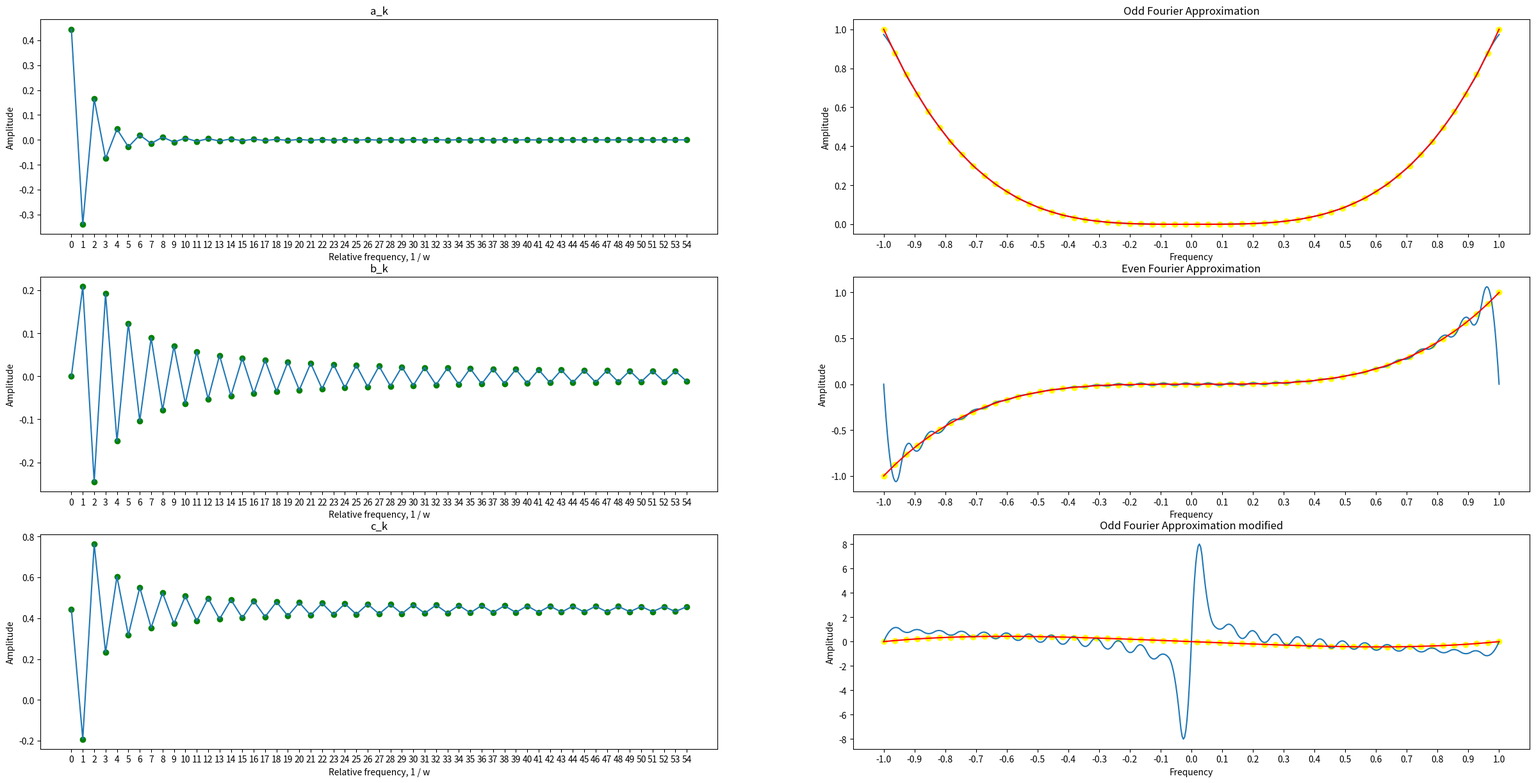

Python code for this plot:
from scipy import integrate
from scipy.interpolate import interp1d
import matplotlib.pyplot as plt
import numpy as np
import math

# Assume that working with right plane semicircle y=sqrt(x**7)

# DEFINE SEMICIRCLE AND PLOT PARAMETERS #

lower_bound = 0
upper_bound = 1
T = 2 * (upper_bound - lower_bound)  # since the function is periodical, after reflection.
L = T / 2
frequency = 2 * math.pi / T
N = 55  # Upper series bound


def init_axis(figure, pos, title_name, max_tick_number=np.arange(0, N, 1), x_name='Frequency', y_name='Amplitude'):
    axis = figure.add_subplot(pos)
    figure.add_axes(axis)
    axis.title.set_text(title_name)
    axis.set_xlabel(x_name)
    axis.set_ylabel(y_name)
    axis.set_xticks(max_tick_number)


def visualize_coefficient(amplitude_value, coefficient_range, fig, pos, title_name):
    init_axis(fig, pos + 1, title_name, x_name="Relative frequency, 1 / w")
    plt.scatter(coefficient_range, amplitude_value, color="green")
    plt.plot(coefficient_range, amplitude_value)


def get_fourier_approximation(coefficient, dot, param, max_n=N):
    res = list()
    assert (max_n <= N)
    if param == "a_k":
        for amplitude_val in dot:
            series_sum = coefficient[0] / 2
            for i in range(1, max_n):
                series_sum += coefficient[i] * math.cos(i * frequency * amplitude_val)
            res.append(series_sum)
    elif param == "b_k" or param == "c_k":
        for amplitude_val in dot:
            series_sum = 0
            for i in range(1, max_n):
                series_sum += coefficient[i] * math.sin(i * frequency * amplitude_val)
            res.append(series_sum)
    return res


def visualize_graph(coefficient, graph_type, fig, pos, function):
    incr = 2 / N
    x_value = np.arange(-upper_bound, upper_bound + incr, incr)
    res = list()
    for val in range(0, len(x_value)):
        res.append(function(x_value[val]))
    if graph_type == "a_k":
        graph_name = "Odd Fourier Approximation"
    elif graph_type == "b_k":
        graph_name = "Even Fourier Approximation"
    else:
        graph_name = "Odd Fourier Approximation modified"
    init_axis(fig, pos + 1, graph_name, np.arange(-upper_bound, upper_bound + 0.1, 0.1))

    # Draw approximation
    fourier = get_fourier_approximation(coefficient, x_value, graph_type, int(N / 2))
    x_new = np.linspace(x_value.min(), x_value.max(), 500)
    plt.plot(x_new, interp1d(x_value, fourier, kind='quadratic')(x_new), label="Fourier approximation")
    # plt.scatter(x_new, fourier, color="green")

    # Draw origin
    plt.scatter(x_value, res, color="yellow")
    plt.plot(x_value, res, color='red', label="Origin function")


def get_even_reflection_semicircle(x, n):
    return get_semicircle_function(x) * np.cos(n * x * frequency)


def get_odd_reflection_semicircle(x, n):
    return get_semicircle_function(x) * np.sin(n * x * frequency)


def get_linear_modified_semicircle(x, n):
    return get_semicircle_odd_function(x) - get_semicircle_odd_function(lower_bound) - \
           (get_semicircle_odd_function(upper_bound) - get_semicircle_odd_function(lower_bound)) * x * np.sin(
        n * x * frequency) / upper_bound


def get_coefficient(n, coefficient_type):
    if coefficient_type == "a_k":
        return 2 * integrate.quad(get_even_reflection_semicircle, lower_bound, upper_bound, args=n)[0] / L
    elif coefficient_type == "b_k":
        return 2 * integrate.quad(get_odd_reflection_semicircle, lower_bound, upper_bound, args=n)[0] / L
    elif coefficient_type == "c_k":
        return 2 * integrate.quad(get_linear_modified_semicircle, lower_bound, upper_bound, args=n)[0] / L


def get_semicircle_function(x):
    return math.sqrt(x ** 7)


def get_semicircle_even_function(x):
    return np.sqrt(x ** 7) if x > 0 else np.sqrt(-x ** 7)


def get_semicircle_odd_function(x):
    return np.sqrt(x ** 7) if x > 0 else -np.sqrt(-x ** 7)


def get_linear_modified_function(x):
    return get_semicircle_odd_function(x) - get_semicircle_odd_function(lower_bound) - \
           (get_semicircle_odd_function(upper_bound) - get_semicircle_odd_function(lower_bound)) * x / upper_bound


def main():
    figure = plt.figure(figsize=(30, 20))
    coefficient_range = np.arange(0, N, 1)
    pos = 420
    coefficient = ["a_k", "b_k", "c_k"]
    function = [get_semicircle_even_function, get_semicircle_odd_function, get_linear_modified_function]
    store = list()
    w = 0
    for c in coefficient:
        for i in range(0, N):
            store.append(get_coefficient(i, c))
        visualize_coefficient(store, coefficient_range, figure, pos, str(c))
        pos += 1
        visualize_graph(store, str(c), figure, pos, function[w])
        pos += 1
        store.clear()
        w += 1
    # Here we can see, that even reflection converges faster than odd. (1/k**2 vs 1/k)
    # This is relative frequency in x axis, the spectrum should be 1w,2w..etc

    # Here we have modified odd by adding linear function: (w=2) and what next? should ask.
    plt.show()


main()
